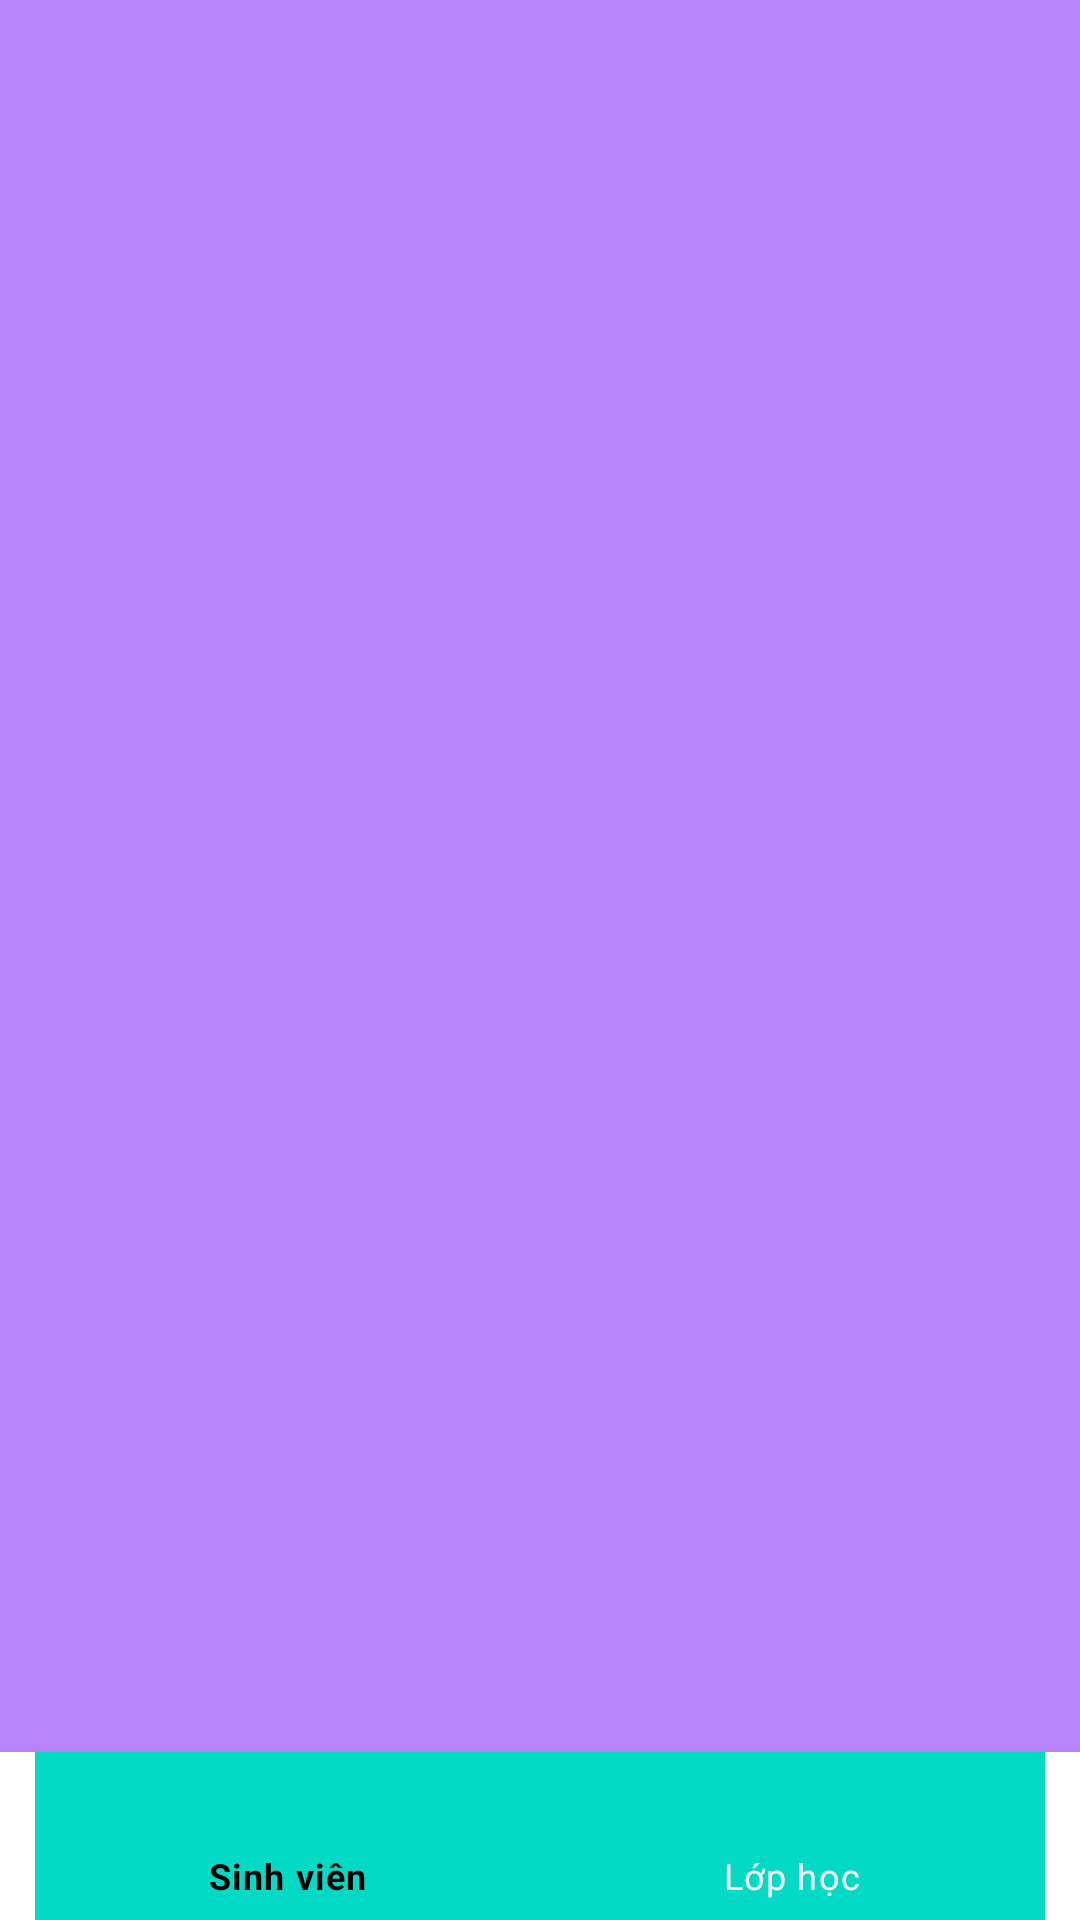

Here is an Android app screen rendered from its layout file. Give the layout XML and the strings, colors and styles it references.
<!-- AndroidManifest.xml: application theme Theme.DeD17 -->
<!-- res/layout/activity_main.xml -->
<?xml version="1.0" encoding="utf-8"?>
<RelativeLayout xmlns:android="http://schemas.android.com/apk/res/android"
    xmlns:app="http://schemas.android.com/apk/res-auto"
    xmlns:tools="http://schemas.android.com/tools"
    android:layout_width="match_parent"
    android:layout_height="match_parent"
    tools:context=".MainActivity">

    <androidx.viewpager.widget.ViewPager
        android:id="@+id/viewPagerMain"
        android:layout_width="match_parent"
        android:layout_height="wrap_content"
        android:layout_above="@+id/bottomNavigation"
        android:background="@color/purple_200"
         />
    <com.google.android.material.bottomnavigation.BottomNavigationView
        android:layout_alignParentBottom="true"
        android:id="@+id/bottomNavigation"
        android:layout_width="match_parent"
        android:layout_height="wrap_content"
        app:itemTextColor="@color/color_navigation"
        app:itemIconTint="@color/color_navigation"
        app:itemBackground="@color/design_default_color_secondary"
        app:menu="@menu/menubottomnavigation"
        />
</RelativeLayout>
<!-- resources referenced by this layout -->
<resources>
  <style name="Theme.DeD17" parent="Theme.MaterialComponents.DayNight.DarkActionBar">
          
          <item name="colorPrimary">@color/purple_500</item>
          <item name="colorPrimaryVariant">@color/purple_700</item>
          <item name="colorOnPrimary">@color/white</item>
          
          <item name="colorSecondary">@color/teal_200</item>
          <item name="colorSecondaryVariant">@color/teal_700</item>
          <item name="colorOnSecondary">@color/black</item>
          
          <item name="android:statusBarColor" tools:targetApi="l">?attr/colorPrimaryVariant</item>
          
      </style>
  <!-- not gathered from this repository: default colours our renderer supplied (Android Studio template values) -->
  <color name="purple_200">#FFBB86FC</color>
  <color name="purple_500">#FF6200EE</color>
  <color name="purple_700">#FF3700B3</color>
  <color name="teal_200">#FF03DAC5</color>
  <color name="teal_700">#FF018786</color>
  <color name="black">#FF000000</color>
  <color name="white">#FFFFFFFF</color>
</resources>
